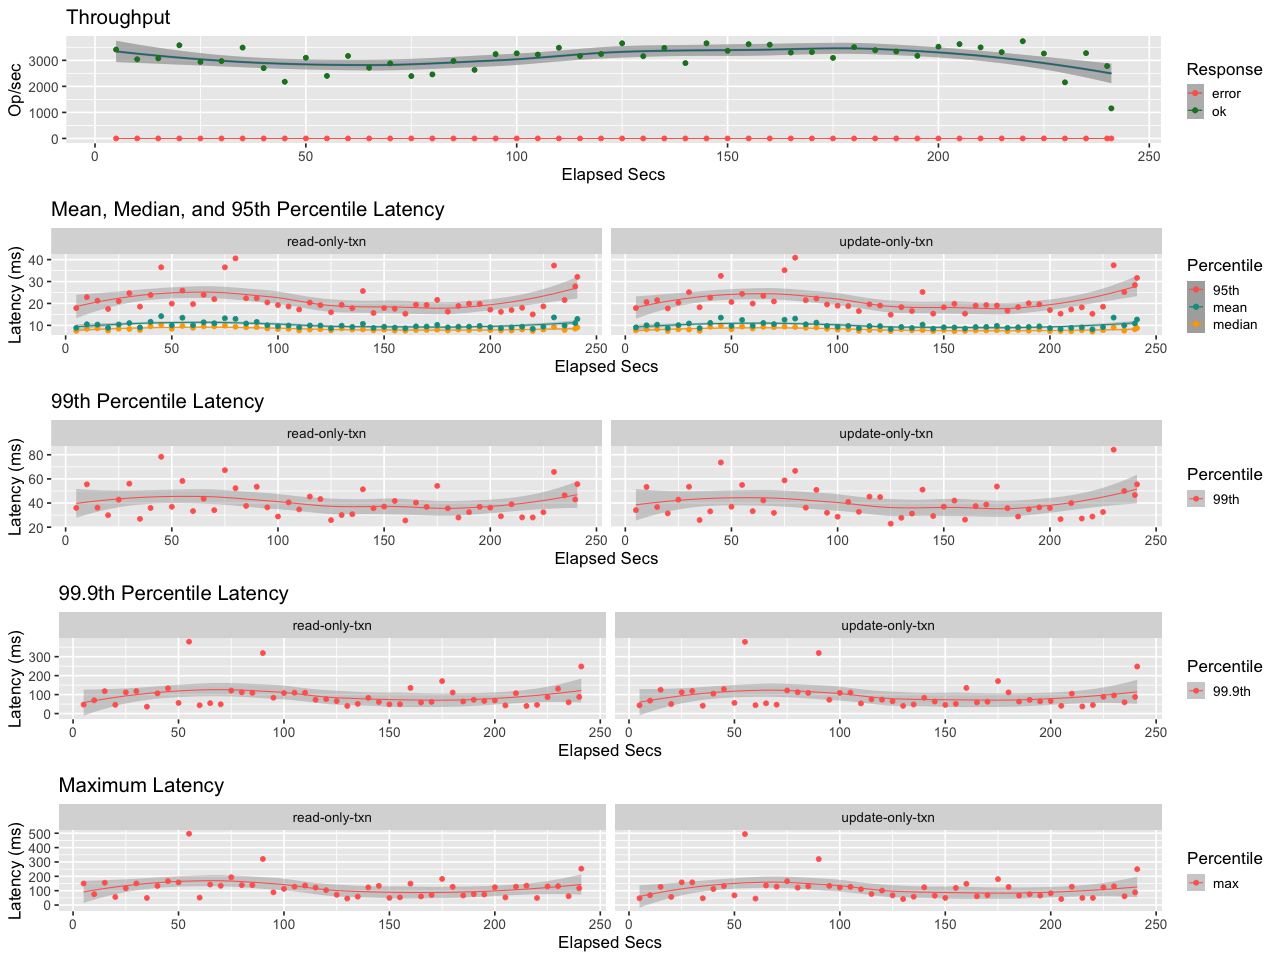

Data behind this chart, as committed beside it:
elapsed, window, total, successful, failed
5, 5, 17068, 17068, 0
10, 5.001, 15208, 15208, 0
15, 5, 15382, 15382, 0
20, 5, 17901, 17901, 0
25, 5, 14703, 14703, 0
30, 5, 14859, 14859, 0
35, 5, 17448, 17448, 0
40, 5, 13502, 13502, 0
45, 5, 10884, 10884, 0
50, 5, 15495, 15495, 0
55, 4.999, 12009, 12009, 0
60, 5.001, 15846, 15846, 0
65, 5, 13572, 13572, 0
70, 5, 14430, 14430, 0
75, 5, 11972, 11972, 0
80, 5, 12300, 12300, 0
85, 5, 14885, 14885, 0
90, 5, 13172, 13172, 0
95, 5, 16194, 16194, 0
100, 5, 16345, 16345, 0
105, 5, 16111, 16111, 0
110, 4.999, 17411, 17411, 0
115, 5.001, 15835, 15835, 0
120, 5, 16214, 16214, 0
125, 5, 18278, 18278, 0
130, 5, 15801, 15801, 0
135, 5, 17390, 17390, 0
140, 5, 14465, 14465, 0
145, 5, 18278, 18278, 0
150, 5, 16829, 16829, 0
155, 5, 18105, 18105, 0
160, 5, 18001, 18001, 0
165, 5, 16484, 16484, 0
170, 5, 16585, 16585, 0
175, 5, 15470, 15470, 0
180, 4.998, 17530, 17530, 0
185, 5.001, 16953, 16953, 0
190, 5, 16692, 16692, 0
195, 5, 15867, 15867, 0
200, 5.001, 17617, 17617, 0
205, 4.999, 18108, 18108, 0
210, 5.001, 17491, 17491, 0
215, 5, 16566, 16566, 0
220, 5, 18678, 18678, 0
225, 5, 16305, 16305, 0
230, 5, 10781, 10781, 0
235, 5, 16386, 16386, 0
240, 5, 13903, 13903, 0
241, 1.001, 1157, 1157, 0
